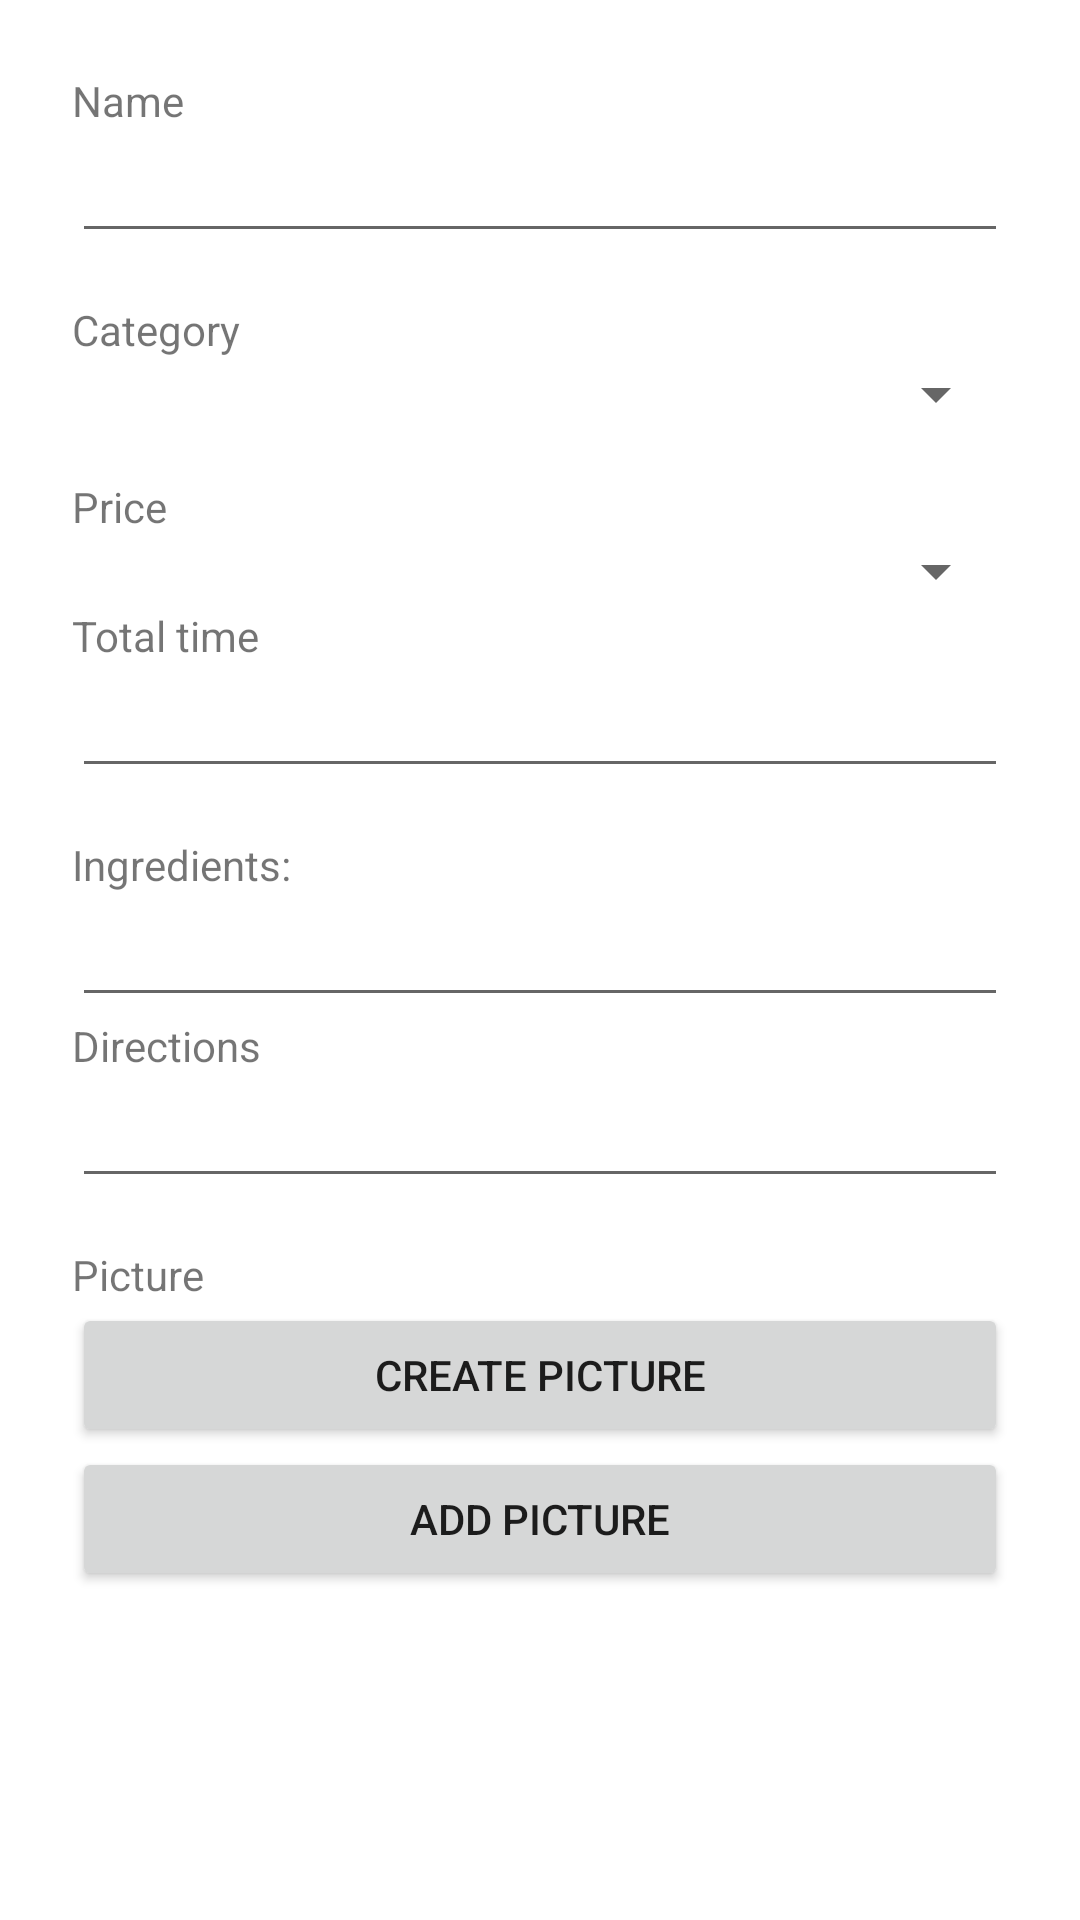

Produce the Android XML layout that renders to this screen, including the resource entries it uses.
<!-- AndroidManifest.xml: application theme Theme.MyApplication -->
<!-- res/layout/dialog_new_item.xml -->
<?xml version="1.0" encoding="utf-8"?>
<ScrollView
    xmlns:android="http://schemas.android.com/apk/res/android"
    android:layout_width="match_parent"
    android:layout_height="match_parent"
    android:orientation="vertical"
    >

    <LinearLayout
        android:layout_width="match_parent"
        android:layout_height="wrap_content"
        android:orientation="vertical"
        android:padding="24dp">

        <TextView
            android:layout_width="wrap_content"
            android:layout_height="wrap_content"
            android:text="@string/name"/>

        <EditText
            android:id="@+id/RecipeItemNameEditText"
            android:layout_width="match_parent"
            android:layout_height="wrap_content"
            android:autofillHints="@string/name_hint"
            android:inputType="text" />

        <TextView
            android:layout_width="wrap_content"
            android:layout_height="wrap_content"
            android:layout_marginTop="16dip"
            android:text="@string/category"/>

        <Spinner
            android:id="@+id/RecipeItemCategorySpinner"
            android:layout_width="match_parent"
            android:layout_height="wrap_content" />

        <TextView
            android:layout_width="wrap_content"
            android:layout_height="wrap_content"
            android:layout_marginTop="16dip"
            android:text="@string/price"/>

        <Spinner
            android:id="@+id/RecipePriceSpinner"
            android:layout_width="match_parent"
            android:layout_height="wrap_content"
            />

        <TextView
            android:layout_width="wrap_content"
            android:layout_height="wrap_content"
            android:text="@string/totaltime"/>

        <EditText
            android:id="@+id/RecipeItemTimeEditText"
            android:layout_width="match_parent"
            android:layout_height="wrap_content"
            android:inputType="numberSigned"
            android:autofillHints="@string/cooking_time_in_minutes" />

        <TextView
            android:layout_width="wrap_content"
            android:layout_height="wrap_content"
            android:layout_marginTop="16dip"
            android:text="@string/ingredients"/>

        <EditText
            android:id="@+id/RecipeItemIngredientsEditText"
            android:layout_width="match_parent"
            android:layout_height="wrap_content" />
        <TextView
            android:layout_width="wrap_content"
            android:layout_height="wrap_content"
            android:text="@string/Directions"/>

        <EditText
            android:id="@+id/RecipeItemDirectionsEditText"
            android:layout_width="match_parent"
            android:layout_height="wrap_content"
            />

        <TextView
            android:id="@+id/test"
            android:layout_width="match_parent"
            android:layout_height="wrap_content"
            android:layout_marginTop="16dip"
            android:text="@string/picture"/>
        <Button
            android:id="@+id/RecipeItemPictureButton"
            android:layout_width="match_parent"
            android:layout_height="wrap_content"
            android:text="@string/create_picture"/>
        <Button
            android:id="@+id/RecipeItemAddPictureButton"
            android:layout_width="match_parent"
            android:layout_height="wrap_content"
            android:text="@string/add_picture"/>
        <ImageView
            android:id="@+id/RecipeImageView"
            android:layout_width="wrap_content"
            android:layout_height="wrap_content"
            android:contentDescription="@string/review_of_the_taken_or_added_photo"/>

    </LinearLayout>

</ScrollView>
<!-- resources referenced by this layout -->
<resources>
  <string name="Directions">Directions</string>
  <string name="add_picture">Add picture</string>
  <string name="category">Category</string>
  <string name="cooking_time_in_minutes">Cooking time in minutes</string>
  <string name="create_picture">Create picture</string>
  <string name="ingredients">Ingredients:</string>
  <string name="name">Name</string>
  <string name="name_hint">Add the name of the food</string>
  <string name="picture">Picture</string>
  <string name="price">Price</string>
  <string name="review_of_the_taken_or_added_photo">Review of the taken or added photo</string>
  <string name="totaltime">Total time</string>
  <style name="Theme.MyApplication" parent="Theme.MaterialComponents.DayNight.NoActionBar">
          
          <item name="colorPrimary">@color/purple_500</item>
          <item name="colorPrimaryVariant">@color/purple_700</item>
          <item name="colorOnPrimary">@color/white</item>
          
          <item name="colorSecondary">@color/teal_200</item>
          <item name="colorSecondaryVariant">@color/teal_700</item>
          <item name="colorOnSecondary">@color/black</item>
          
          <item name="android:statusBarColor" tools:targetApi="l">?attr/colorPrimaryVariant</item>
          
      </style>
  <!-- not gathered from this repository: default colours our renderer supplied (Android Studio template values) -->
  <color name="purple_500">#FF6200EE</color>
  <color name="purple_700">#FF3700B3</color>
  <color name="teal_200">#FF03DAC5</color>
  <color name="teal_700">#FF018786</color>
  <color name="black">#FF000000</color>
  <color name="white">#FFFFFFFF</color>
</resources>
